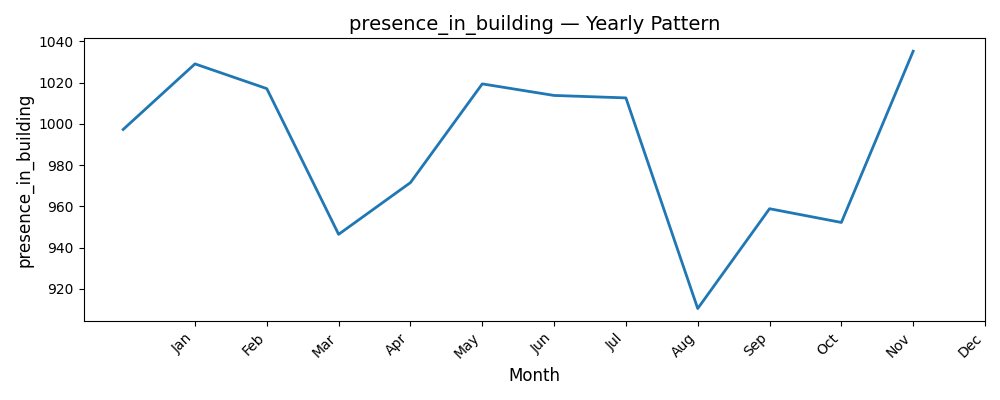

The file beside this chart, header and first rows:
Date, presence_in_building
1, 997.3
2, 1029
3, 1017
4, 946.4
5, 971.5
6, 1019
7, 1014
8, 1013
9, 910.4
10, 958.8
11, 952.2
12, 1035
